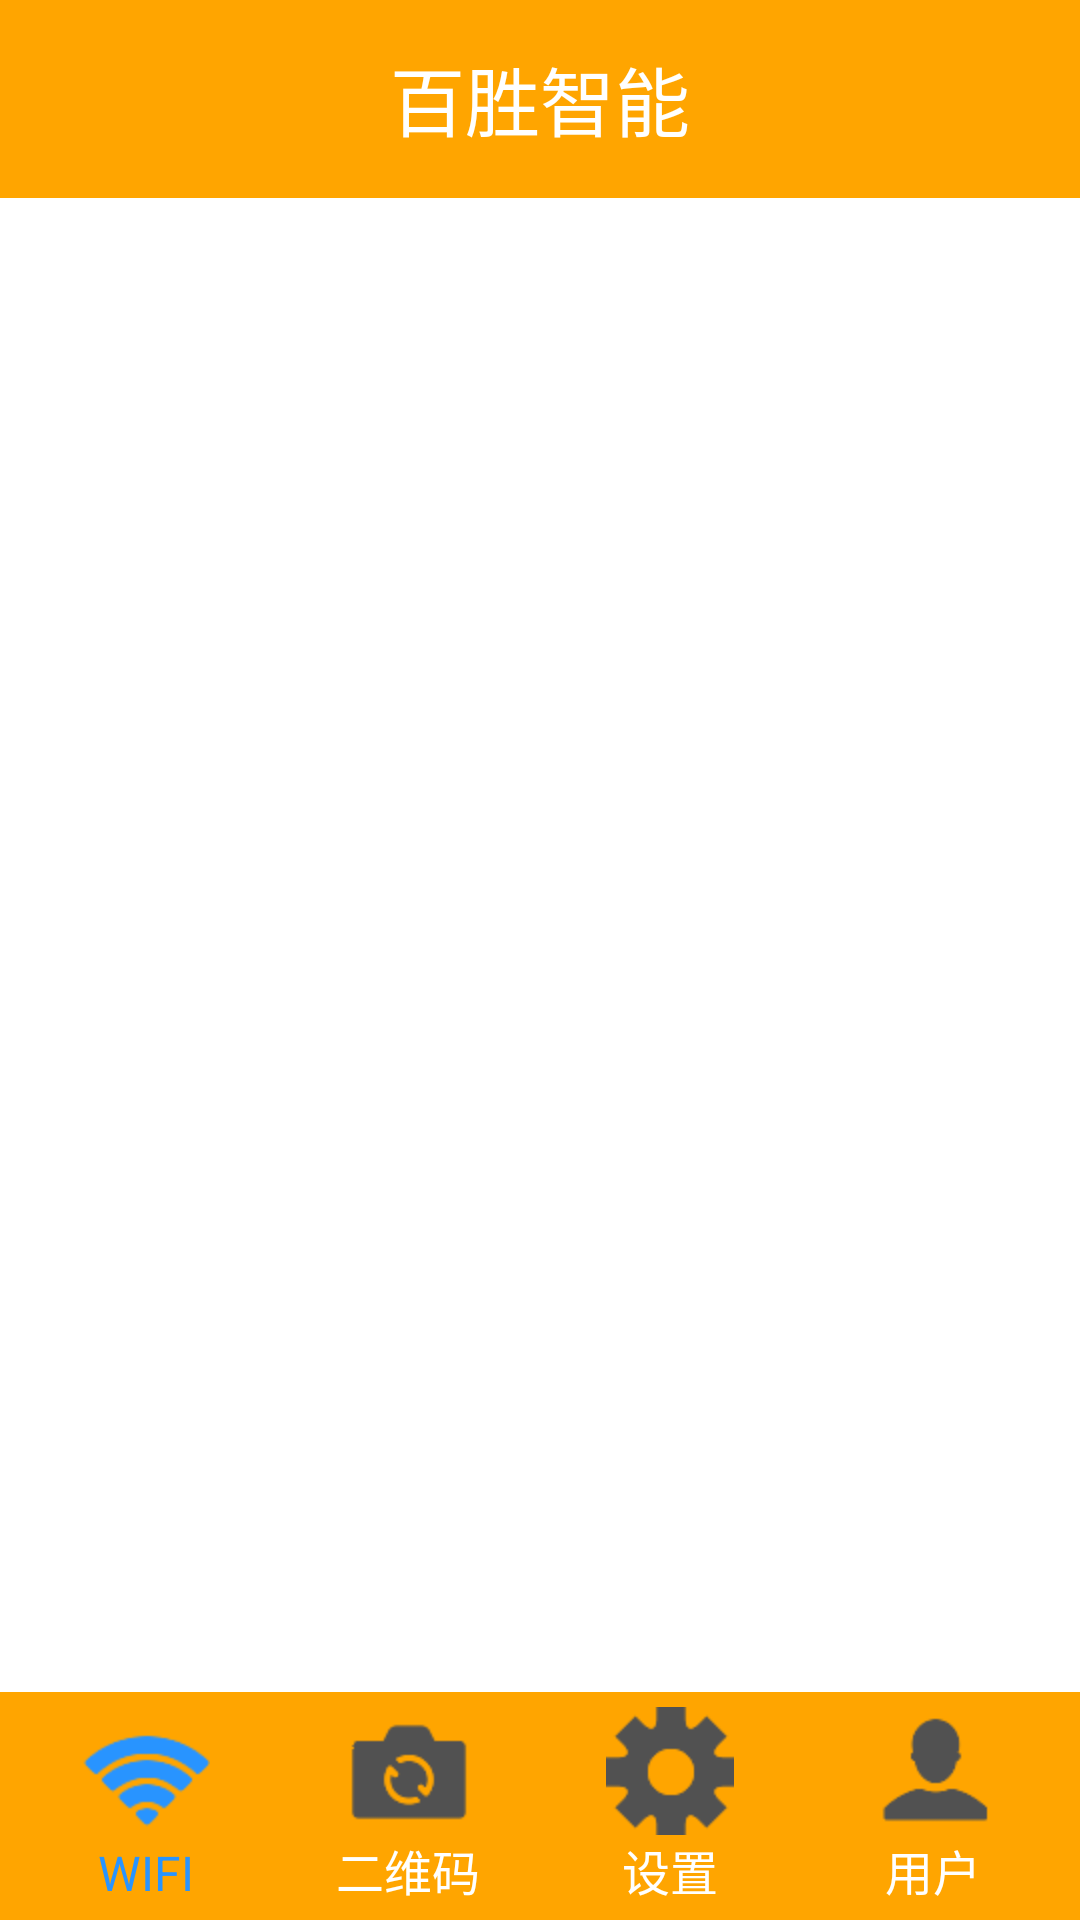

Android layout source for this screen:
<!-- AndroidManifest.xml: activity theme mainStyle -->
<!-- res/layout/activity_main.xml -->
<LinearLayout xmlns:android="http://schemas.android.com/apk/res/android"
              android:layout_width="match_parent"
              android:id="@+id/main"
              android:layout_height="match_parent"
              android:orientation="vertical">

    <include layout="@layout/top" />

    <android.support.v4.view.ViewPager
        android:id="@+id/id_viewPager"
        android:layout_width="match_parent"
        android:layout_height="0dp"
        android:layout_weight="1.0" />

    <include layout="@layout/bottom" />

</LinearLayout>
<!-- res/layout/top.xml (included above) -->
<?xml version="1.0" encoding="utf-8"?>
<LinearLayout xmlns:android="http://schemas.android.com/apk/res/android"
    android:layout_width="match_parent"
    android:layout_height="66dp"
    android:background="@color/orange"
    android:gravity="center"
    android:orientation="vertical" >

    <TextView
        style="@style/tt_tv"
        android:text="百胜智能" />

</LinearLayout>
<!-- res/layout/bottom.xml (included above) -->
<?xml version="1.0" encoding="utf-8"?>
<RadioGroup xmlns:android="http://schemas.android.com/apk/res/android"
    android:id="@+id/id_radioGroup"
    android:layout_width="match_parent"
    android:layout_height="wrap_content"
    android:background="@color/orange"
    android:orientation="horizontal"
    android:padding="5dp" >

    <RadioButton
        android:id="@+id/id_tab1"
        android:layout_width="0dp"
        android:layout_height="wrap_content"
        android:layout_weight="1.0"
        android:button="@null"
        android:checked="true"
        android:drawableTop="@drawable/selector_tab1_img"
        android:gravity="center"
        android:text="WIFI"
        android:textColor="@drawable/selector_tab_text_color" />

    <RadioButton
        android:id="@+id/id_tab2"
        android:layout_width="0dp"
        android:layout_height="wrap_content"
        android:layout_weight="1.0"
        android:button="@null"
        android:drawableTop="@drawable/selector_tab2_img"
        android:gravity="center"
        android:text="二维码"
        android:textColor="@drawable/selector_tab_text_color" />

    <RadioButton
        android:id="@+id/id_tab3"
        android:layout_width="0dp"
        android:layout_height="wrap_content"
        android:layout_weight="1.0"
        android:button="@null"
        android:drawableTop="@drawable/selector_tab3_img"
        android:gravity="center"
        android:text="设置"
        android:textColor="@drawable/selector_tab_text_color" />

    <RadioButton
        android:id="@+id/id_tab4"
        android:layout_width="0dp"
        android:layout_height="wrap_content"
        android:layout_weight="1.0"
        android:button="@null"
        android:drawableTop="@drawable/selector_tab4_img"
        android:gravity="center"
        android:text="用户"
        android:textColor="@drawable/selector_tab_text_color" />

</RadioGroup>
<!-- resources referenced by this layout -->
<resources>
  <color name="orange">#ffa500</color>
  <!-- drawable selector_tab1_img (drawable) -->
  <?xml version="1.0" encoding="utf-8"?>
  <selector xmlns:android="http://schemas.android.com/apk/res/android">
  
      <item android:drawable="@drawable/tab1_pressed" android:state_checked="true"></item>
      <item android:drawable="@drawable/tab1_normal"></item>
  
  </selector>
  <!-- drawable selector_tab2_img (drawable) -->
  <?xml version="1.0" encoding="utf-8"?>
  <selector xmlns:android="http://schemas.android.com/apk/res/android">
  
      <item android:drawable="@drawable/tab2_pressed" android:state_checked="true"></item>
      <item android:drawable="@drawable/tab2_normal"></item>
  
  </selector>
  <!-- drawable selector_tab3_img (drawable) -->
  <?xml version="1.0" encoding="utf-8"?>
  <selector xmlns:android="http://schemas.android.com/apk/res/android">
  
      <item android:drawable="@drawable/tab3_pressed" android:state_checked="true"></item>
      <item android:drawable="@drawable/tab3_normal"></item>
  
  </selector>
  <!-- drawable selector_tab4_img (drawable) -->
  <?xml version="1.0" encoding="utf-8"?>
  <selector xmlns:android="http://schemas.android.com/apk/res/android">
  
      <item android:drawable="@drawable/tab4_pressed" android:state_checked="true"></item>
      <item android:drawable="@drawable/tab4_normal"></item>
  
  </selector>
  <!-- drawable selector_tab_text_color (drawable) -->
  <?xml version="1.0" encoding="utf-8"?>
  <selector xmlns:android="http://schemas.android.com/apk/res/android">
  
      <item android:state_checked="true" android:color="@color/blueSky"/>
      <item android:color="@color/white"/>
  
  </selector>
  <style name="tt_tv">
          <item name="android:layout_width">wrap_content</item>
          <item name="android:layout_height">wrap_content</item>
          <item name="android:textColor">@color/white</item>
          <item name="android:textSize">25sp</item>
      </style>
  <style name="mainStyle" parent="AppTheme">
          <item name="android:popupMenuStyle">@style/popmenuStyle</item>
          <item name="android:dropDownListViewStyle">@style/popmenuDivier</item>
          <item name="android:textAppearanceSmallPopupMenu">@style/popmeuText</item>
          <item name="android:textAppearanceLargePopupMenu">@style/popmeuText</item>
      </style>
  <!-- drawable tab1_pressed: png bitmap (drawable-hdpi, 1507 bytes) -->
  <!-- drawable tab1_normal: png bitmap (drawable-hdpi, 1241 bytes) -->
  <!-- drawable tab2_pressed: png bitmap (drawable-hdpi, 1337 bytes) -->
  <!-- drawable tab2_normal: png bitmap (drawable-hdpi, 943 bytes) -->
  <!-- drawable tab3_pressed: png bitmap (drawable-hdpi, 1645 bytes) -->
  <!-- drawable tab3_normal: png bitmap (drawable-hdpi, 1124 bytes) -->
  <!-- drawable tab4_pressed: png bitmap (drawable-hdpi, 1178 bytes) -->
  <!-- drawable tab4_normal: png bitmap (drawable-hdpi, 887 bytes) -->
  <color name="blueSky">#2894ff</color>
  <color name="white">#ffffff</color>
  <style name="AppTheme" parent="AppBaseTheme">
          <item name="android:windowBackground">@color/white</item>
          <item name="android:windowNoTitle">true</item>
      </style>
  <style name="popmenuStyle" parent="@android:style/Widget.PopupMenu">
          <item name="android:popupBackground">@color/black</item>
      </style>
  <style name="popmenuDivier">
          <item name="android:divider">@color/blueSky</item>
          <item name="android:dividerHeight">2sp</item>
      </style>
  <style name="popmeuText">
          <item name="android:textColor">@color/white</item>
          <item name="android:textSize">20sp</item>
          <item name="android:gravity">center</item>
      </style>
  <style name="AppBaseTheme" parent="android:Theme.Light" />
  <color name="black">#000000</color>
</resources>
